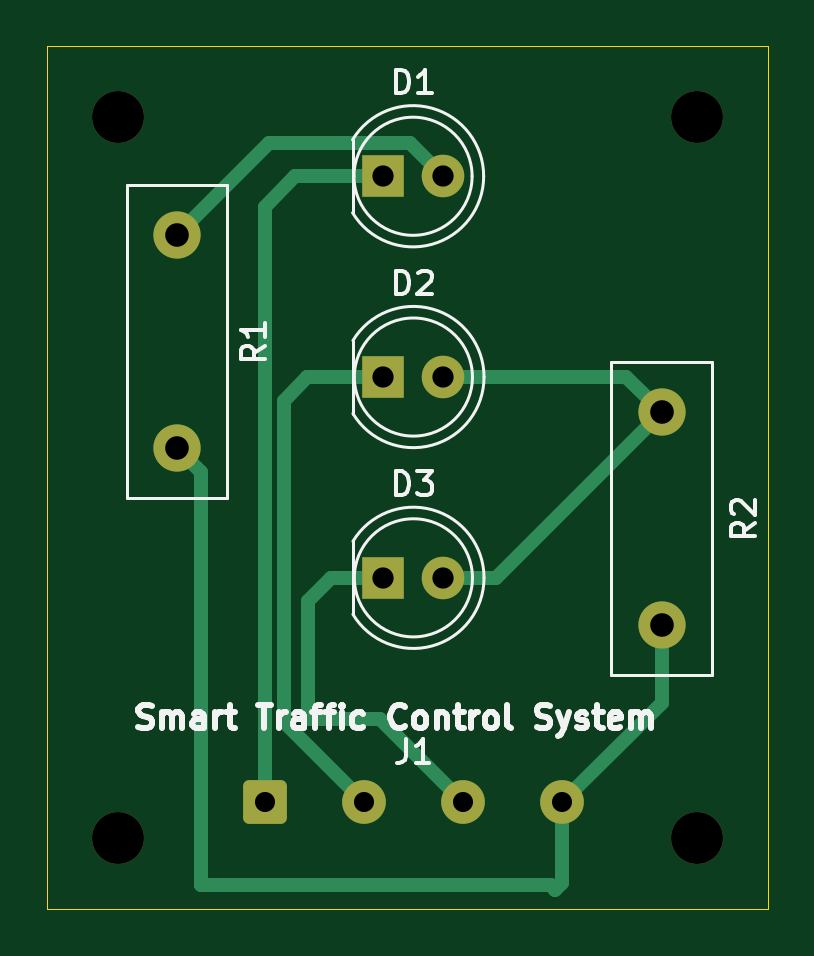
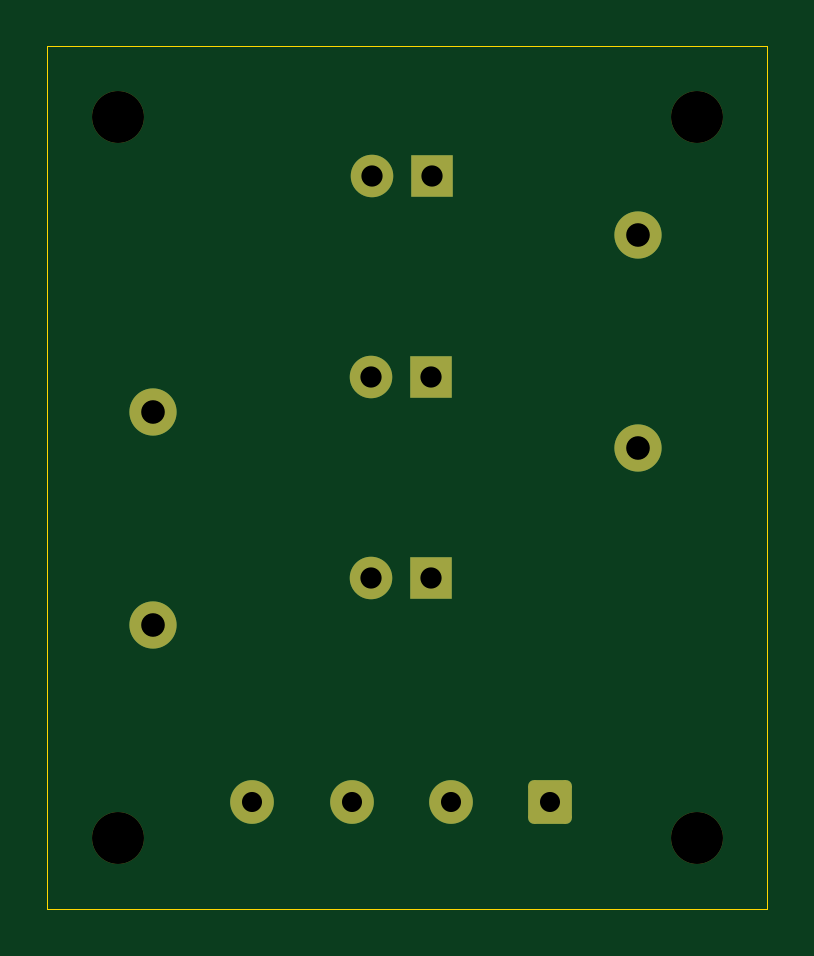
Circuit board: 11 layer files. Board 30.5 x 36.5 mm.
- bottom_copper: Traffic Control System-B_Cu.gbr (2307 bytes)
- bottom_mask: Traffic Control System-B_Mask.gbr (1928 bytes)
- paste: Traffic Control System-B_Paste.gbr (465 bytes)
- bottom_silk: Traffic Control System-B_Silkscreen.gbr (466 bytes)
- outline: Traffic Control System-Edge_Cuts.gbr (735 bytes)
- top_copper: Traffic Control System-F_Cu.gbr (3786 bytes)
- top_mask: Traffic Control System-F_Mask.gbr (1928 bytes)
- paste: Traffic Control System-F_Paste.gbr (465 bytes)
- top_silk: Traffic Control System-F_Silkscreen.gbr (18881 bytes)
- drill: Traffic Control System-NPTH.drl (381 bytes)
- drill: Traffic Control System-PTH.drl (623 bytes)

=== bottom_copper: Traffic Control System-B_Cu.gbr (2307 bytes, source withheld) ===
=== bottom_mask: Traffic Control System-B_Mask.gbr (1928 bytes, source withheld) ===
=== paste: Traffic Control System-B_Paste.gbr ===
%TF.GenerationSoftware,KiCad,Pcbnew,9.0.0*%
%TF.CreationDate,2025-03-06T15:51:13-05:00*%
%TF.ProjectId,Traffic Control System,54726166-6669-4632-9043-6f6e74726f6c,rev?*%
%TF.SameCoordinates,Original*%
%TF.FileFunction,Paste,Bot*%
%TF.FilePolarity,Positive*%
%FSLAX46Y46*%
G04 Gerber Fmt 4.6, Leading zero omitted, Abs format (unit mm)*
G04 Created by KiCad (PCBNEW 9.0.0) date 2025-03-06 15:51:13*
%MOMM*%
%LPD*%
G01*
G04 APERTURE LIST*
G04 APERTURE END LIST*
M02*

=== bottom_silk: Traffic Control System-B_Silkscreen.gbr ===
%TF.GenerationSoftware,KiCad,Pcbnew,9.0.0*%
%TF.CreationDate,2025-03-06T15:51:13-05:00*%
%TF.ProjectId,Traffic Control System,54726166-6669-4632-9043-6f6e74726f6c,rev?*%
%TF.SameCoordinates,Original*%
%TF.FileFunction,Legend,Bot*%
%TF.FilePolarity,Positive*%
%FSLAX46Y46*%
G04 Gerber Fmt 4.6, Leading zero omitted, Abs format (unit mm)*
G04 Created by KiCad (PCBNEW 9.0.0) date 2025-03-06 15:51:13*
%MOMM*%
%LPD*%
G01*
G04 APERTURE LIST*
G04 APERTURE END LIST*
M02*

=== outline: Traffic Control System-Edge_Cuts.gbr ===
%TF.GenerationSoftware,KiCad,Pcbnew,9.0.0*%
%TF.CreationDate,2025-03-06T15:51:13-05:00*%
%TF.ProjectId,Traffic Control System,54726166-6669-4632-9043-6f6e74726f6c,rev?*%
%TF.SameCoordinates,Original*%
%TF.FileFunction,Profile,NP*%
%FSLAX46Y46*%
G04 Gerber Fmt 4.6, Leading zero omitted, Abs format (unit mm)*
G04 Created by KiCad (PCBNEW 9.0.0) date 2025-03-06 15:51:13*
%MOMM*%
%LPD*%
G01*
G04 APERTURE LIST*
%TA.AperFunction,Profile*%
%ADD10C,0.050000*%
%TD*%
G04 APERTURE END LIST*
D10*
X65500000Y-70000000D02*
X65500000Y-33500000D01*
X35000000Y-33500000D02*
X35000000Y-34500000D01*
X65500000Y-33500000D02*
X35000000Y-33500000D01*
X35000000Y-70000000D02*
X65500000Y-70000000D01*
X35000000Y-34500000D02*
X35000000Y-70000000D01*
M02*

=== top_copper: Traffic Control System-F_Cu.gbr ===
%TF.GenerationSoftware,KiCad,Pcbnew,9.0.0*%
%TF.CreationDate,2025-03-06T15:51:13-05:00*%
%TF.ProjectId,Traffic Control System,54726166-6669-4632-9043-6f6e74726f6c,rev?*%
%TF.SameCoordinates,Original*%
%TF.FileFunction,Copper,L1,Top*%
%TF.FilePolarity,Positive*%
%FSLAX46Y46*%
G04 Gerber Fmt 4.6, Leading zero omitted, Abs format (unit mm)*
G04 Created by KiCad (PCBNEW 9.0.0) date 2025-03-06 15:51:13*
%MOMM*%
%LPD*%
G01*
G04 APERTURE LIST*
G04 Aperture macros list*
%AMRoundRect*
0 Rectangle with rounded corners*
0 $1 Rounding radius*
0 $2 $3 $4 $5 $6 $7 $8 $9 X,Y pos of 4 corners*
0 Add a 4 corners polygon primitive as box body*
4,1,4,$2,$3,$4,$5,$6,$7,$8,$9,$2,$3,0*
0 Add four circle primitives for the rounded corners*
1,1,$1+$1,$2,$3*
1,1,$1+$1,$4,$5*
1,1,$1+$1,$6,$7*
1,1,$1+$1,$8,$9*
0 Add four rect primitives between the rounded corners*
20,1,$1+$1,$2,$3,$4,$5,0*
20,1,$1+$1,$4,$5,$6,$7,0*
20,1,$1+$1,$6,$7,$8,$9,0*
20,1,$1+$1,$8,$9,$2,$3,0*%
G04 Aperture macros list end*
%TA.AperFunction,ComponentPad*%
%ADD10RoundRect,0.250000X-0.675000X-0.675000X0.675000X-0.675000X0.675000X0.675000X-0.675000X0.675000X0*%
%TD*%
%TA.AperFunction,ComponentPad*%
%ADD11C,1.850000*%
%TD*%
%TA.AperFunction,ComponentPad*%
%ADD12R,1.800000X1.800000*%
%TD*%
%TA.AperFunction,ComponentPad*%
%ADD13C,1.800000*%
%TD*%
%TA.AperFunction,ComponentPad*%
%ADD14C,2.000000*%
%TD*%
%TA.AperFunction,Conductor*%
%ADD15C,0.600000*%
%TD*%
G04 APERTURE END LIST*
D10*
%TO.P,J1,1,Pin_1*%
%TO.N,Net-(D1-K)*%
X44200000Y-65500000D03*
D11*
%TO.P,J1,2,Pin_2*%
%TO.N,Net-(D2-K)*%
X48400000Y-65500000D03*
%TO.P,J1,3,Pin_3*%
%TO.N,Net-(D3-K)*%
X52600000Y-65500000D03*
%TO.P,J1,4,Pin_4*%
%TO.N,Net-(J1-Pin_4)*%
X56800000Y-65500000D03*
%TD*%
D12*
%TO.P,D1,1,K*%
%TO.N,Net-(D1-K)*%
X49210000Y-39000000D03*
D13*
%TO.P,D1,2,A*%
%TO.N,Net-(D1-A)*%
X51750000Y-39000000D03*
%TD*%
D12*
%TO.P,D2,1,K*%
%TO.N,Net-(D2-K)*%
X49225000Y-47500000D03*
D13*
%TO.P,D2,2,A*%
%TO.N,Net-(D2-A)*%
X51765000Y-47500000D03*
%TD*%
D12*
%TO.P,D3,1,K*%
%TO.N,Net-(D3-K)*%
X49225000Y-56000000D03*
D13*
%TO.P,D3,2,A*%
%TO.N,Net-(D2-A)*%
X51765000Y-56000000D03*
%TD*%
D14*
%TO.P,R2,1*%
%TO.N,Net-(D2-A)*%
X61000000Y-49000000D03*
%TO.P,R2,2*%
%TO.N,Net-(J1-Pin_4)*%
X61000000Y-58000000D03*
%TD*%
%TO.P,R1,2*%
%TO.N,Net-(J1-Pin_4)*%
X40500000Y-50500000D03*
%TO.P,R1,1*%
%TO.N,Net-(D1-A)*%
X40500000Y-41500000D03*
%TD*%
D15*
%TO.N,Net-(D1-A)*%
X44401000Y-37599000D02*
X40500000Y-41500000D01*
X50349000Y-37599000D02*
X44401000Y-37599000D01*
X51750000Y-39000000D02*
X50349000Y-37599000D01*
%TO.N,Net-(D2-A)*%
X54000000Y-56000000D02*
X51765000Y-56000000D01*
X61000000Y-49000000D02*
X54000000Y-56000000D01*
X59500000Y-47500000D02*
X51765000Y-47500000D01*
X61000000Y-49000000D02*
X59500000Y-47500000D01*
%TO.N,Net-(J1-Pin_4)*%
X41500000Y-69000000D02*
X41500000Y-51500000D01*
X56301000Y-69000000D02*
X41500000Y-69000000D01*
X41500000Y-51500000D02*
X40500000Y-50500000D01*
X56500000Y-69199000D02*
X56301000Y-69000000D01*
X56800000Y-68899000D02*
X56500000Y-69199000D01*
X56800000Y-65500000D02*
X56800000Y-68899000D01*
X61000000Y-61300000D02*
X61000000Y-58000000D01*
X56800000Y-65500000D02*
X61000000Y-61300000D01*
%TO.N,Net-(D3-K)*%
X47000000Y-56000000D02*
X49225000Y-56000000D01*
X46016393Y-61983607D02*
X46016393Y-56983607D01*
X46016393Y-56983607D02*
X47000000Y-56000000D01*
X49083607Y-61983607D02*
X46016393Y-61983607D01*
X52600000Y-65500000D02*
X49083607Y-61983607D01*
%TO.N,Net-(D2-K)*%
X46000000Y-47500000D02*
X49225000Y-47500000D01*
X45000000Y-62100000D02*
X45000000Y-48500000D01*
X48400000Y-65500000D02*
X45000000Y-62100000D01*
X45000000Y-48500000D02*
X46000000Y-47500000D01*
%TO.N,Net-(D1-K)*%
X45500000Y-39000000D02*
X49210000Y-39000000D01*
X44200000Y-40300000D02*
X45500000Y-39000000D01*
X44200000Y-65500000D02*
X44200000Y-40300000D01*
%TD*%
M02*

=== top_mask: Traffic Control System-F_Mask.gbr (1928 bytes, source withheld) ===
=== paste: Traffic Control System-F_Paste.gbr ===
%TF.GenerationSoftware,KiCad,Pcbnew,9.0.0*%
%TF.CreationDate,2025-03-06T15:51:13-05:00*%
%TF.ProjectId,Traffic Control System,54726166-6669-4632-9043-6f6e74726f6c,rev?*%
%TF.SameCoordinates,Original*%
%TF.FileFunction,Paste,Top*%
%TF.FilePolarity,Positive*%
%FSLAX46Y46*%
G04 Gerber Fmt 4.6, Leading zero omitted, Abs format (unit mm)*
G04 Created by KiCad (PCBNEW 9.0.0) date 2025-03-06 15:51:13*
%MOMM*%
%LPD*%
G01*
G04 APERTURE LIST*
G04 APERTURE END LIST*
M02*

=== top_silk: Traffic Control System-F_Silkscreen.gbr (18881 bytes, source omitted) ===
=== drill: Traffic Control System-NPTH.drl ===
M48
; DRILL file {KiCad 9.0.0} date 2025-03-06T15:51:18-0500
; FORMAT={-:-/ absolute / metric / decimal}
; #@! TF.CreationDate,2025-03-06T15:51:18-05:00
; #@! TF.GenerationSoftware,Kicad,Pcbnew,9.0.0
; #@! TF.FileFunction,NonPlated,1,2,NPTH
FMAT,2
METRIC
; #@! TA.AperFunction,NonPlated,NPTH,ComponentDrill
T1C2.200
%
G90
G05
T1
X38.0Y-36.5
X38.0Y-67.0
X62.5Y-36.5
X62.5Y-67.0
M30

=== drill: Traffic Control System-PTH.drl ===
M48
; DRILL file {KiCad 9.0.0} date 2025-03-06T15:51:18-0500
; FORMAT={-:-/ absolute / metric / decimal}
; #@! TF.CreationDate,2025-03-06T15:51:18-05:00
; #@! TF.GenerationSoftware,Kicad,Pcbnew,9.0.0
; #@! TF.FileFunction,Plated,1,2,PTH
FMAT,2
METRIC
; #@! TA.AperFunction,Plated,PTH,ComponentDrill
T1C0.850
; #@! TA.AperFunction,Plated,PTH,ComponentDrill
T2C0.900
; #@! TA.AperFunction,Plated,PTH,ComponentDrill
T3C1.000
%
G90
G05
T1
X44.2Y-65.5
X48.4Y-65.5
X52.6Y-65.5
X56.8Y-65.5
T2
X49.21Y-39.0
X49.225Y-47.5
X49.225Y-56.0
X51.75Y-39.0
X51.765Y-47.5
X51.765Y-56.0
T3
X40.5Y-41.5
X40.5Y-50.5
X61.0Y-49.0
X61.0Y-58.0
M30
